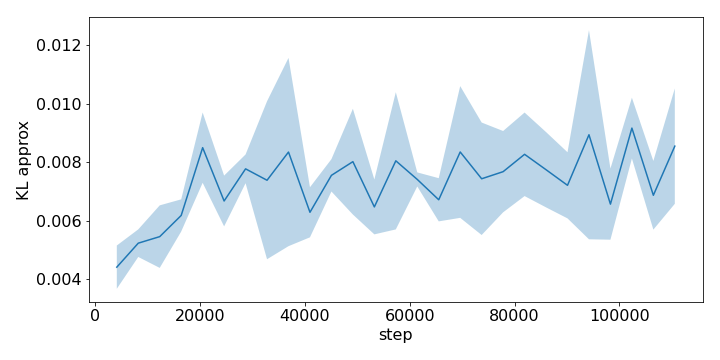

Values plotted in this chart, from the file beside it:
step, run_0, run_1, run_2
4096, 0.005126, 0.003649, 0.004452
8192, 0.005282, 0.004733, 0.005671
12288, 0.006678, 0.004719, 0.004959
16384, 0.006402, 0.005548, 0.006576
20480, 0.009011, 0.009345, 0.007119
24576, 0.006846, 0.005727, 0.007436
28672, 0.008016, 0.007202, 0.008085
32768, 0.005529, 0.00613, 0.01047
36864, 0.0064, 0.006571, 0.01205
40960, 0.007162, 0.005453, 0.006236
45056, 0.007325, 0.007137, 0.008174
49152, 0.008514, 0.00601, 0.009516
53248, 0.005388, 0.00692, 0.007092
57344, 0.01056, 0.007649, 0.00592
61440, 0.007573, 0.00713, 0.007515
65536, 0.007014, 0.00725, 0.00587
69632, 0.00614, 0.008253, 0.01064
73728, 0.007397, 0.009366, 0.005523
77824, 0.009123, 0.007536, 0.006355
81920, 0.009322, 0.00883, 0.006641
86016, 0.008065, 0.00632, 0.00883
90112, 0.005965, 0.008177, 0.007473
94208, 0.01302, 0.006384, 0.007399
98304, 0.006103, 0.00794, 0.005644
102400, 0.008641, 0.01036, 0.008483
106496, 0.007337, 0.007727, 0.005529
110592, 0.008451, 0.006621, 0.01056
